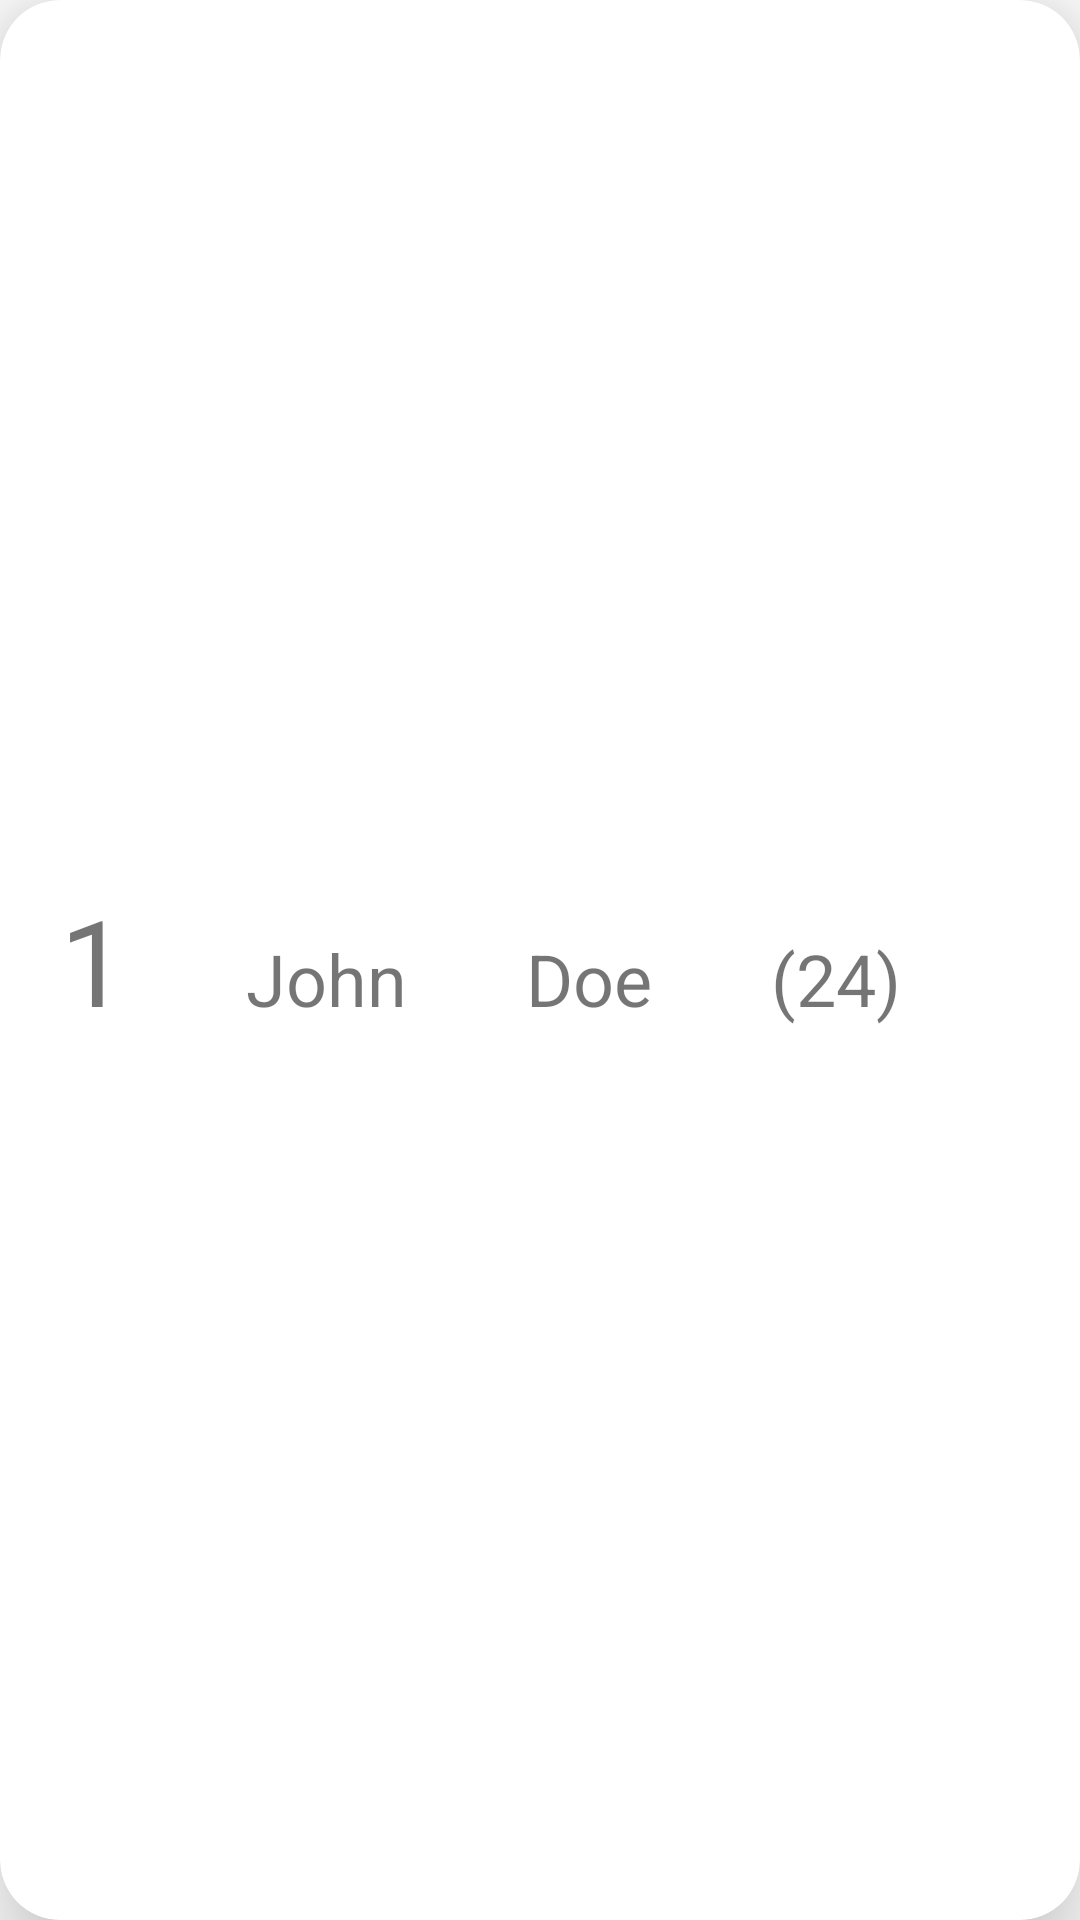

Here is an Android app screen rendered from its layout file. Give the layout XML and the strings, colors and styles it references.
<!-- AndroidManifest.xml: application theme Theme.StudyROOM -->
<!-- res/layout/custom_row.xml -->
<?xml version="1.0" encoding="utf-8"?>
<androidx.cardview.widget.CardView xmlns:android="http://schemas.android.com/apk/res/android"
    xmlns:app="http://schemas.android.com/apk/res-auto"
    android:layout_width="match_parent"
    android:layout_height="wrap_content"
    android:layout_margin="10dp"
    app:cardCornerRadius="20dp"
    app:cardElevation="20dp"
    android:id="@+id/itemRow">

    <LinearLayout
        android:layout_width="match_parent"
        android:layout_height="wrap_content"
        android:layout_gravity="center"
        android:orientation="horizontal"
        android:padding="20dp">

        <TextView
            android:id="@+id/idCustom"
            android:layout_width="wrap_content"
            android:layout_height="wrap_content"
            android:layout_weight="1"
            android:text="1"
            android:textSize="40dp" />

        <TextView
            android:id="@+id/firstNameCustom"
            android:layout_width="wrap_content"
            android:layout_height="wrap_content"
            android:layout_weight="1"
            android:text="John"
            android:textSize="24sp" />

        <TextView
            android:id="@+id/lastNameCustom"
            android:layout_width="wrap_content"
            android:layout_height="wrap_content"
            android:layout_weight="1"
            android:text="Doe"
            android:textSize="24sp" />

        <TextView
            android:id="@+id/idadeCustom"
            android:layout_width="wrap_content"
            android:layout_height="wrap_content"
            android:layout_weight="1"
            android:text="(24)"
            android:textSize="24sp" />
    </LinearLayout>
</androidx.cardview.widget.CardView>
<!-- resources referenced by this layout -->
<resources>
  <style name="Theme.StudyROOM" parent="Theme.MaterialComponents.DayNight.DarkActionBar">
          
          <item name="colorPrimary">@color/purple_500</item>
          <item name="colorPrimaryVariant">@color/purple_700</item>
          <item name="colorOnPrimary">@color/white</item>
          
          <item name="colorSecondary">@color/teal_200</item>
          <item name="colorSecondaryVariant">@color/teal_700</item>
          <item name="colorOnSecondary">@color/black</item>
          
          <item name="android:statusBarColor" tools:targetApi="l">?attr/colorPrimaryVariant</item>
          
      </style>
  <!-- not gathered from this repository: default colours our renderer supplied (Android Studio template values) -->
  <color name="purple_500">#FF6200EE</color>
  <color name="purple_700">#FF3700B3</color>
  <color name="teal_200">#FF03DAC5</color>
  <color name="teal_700">#FF018786</color>
  <color name="black">#FF000000</color>
  <color name="white">#FFFFFFFF</color>
</resources>
